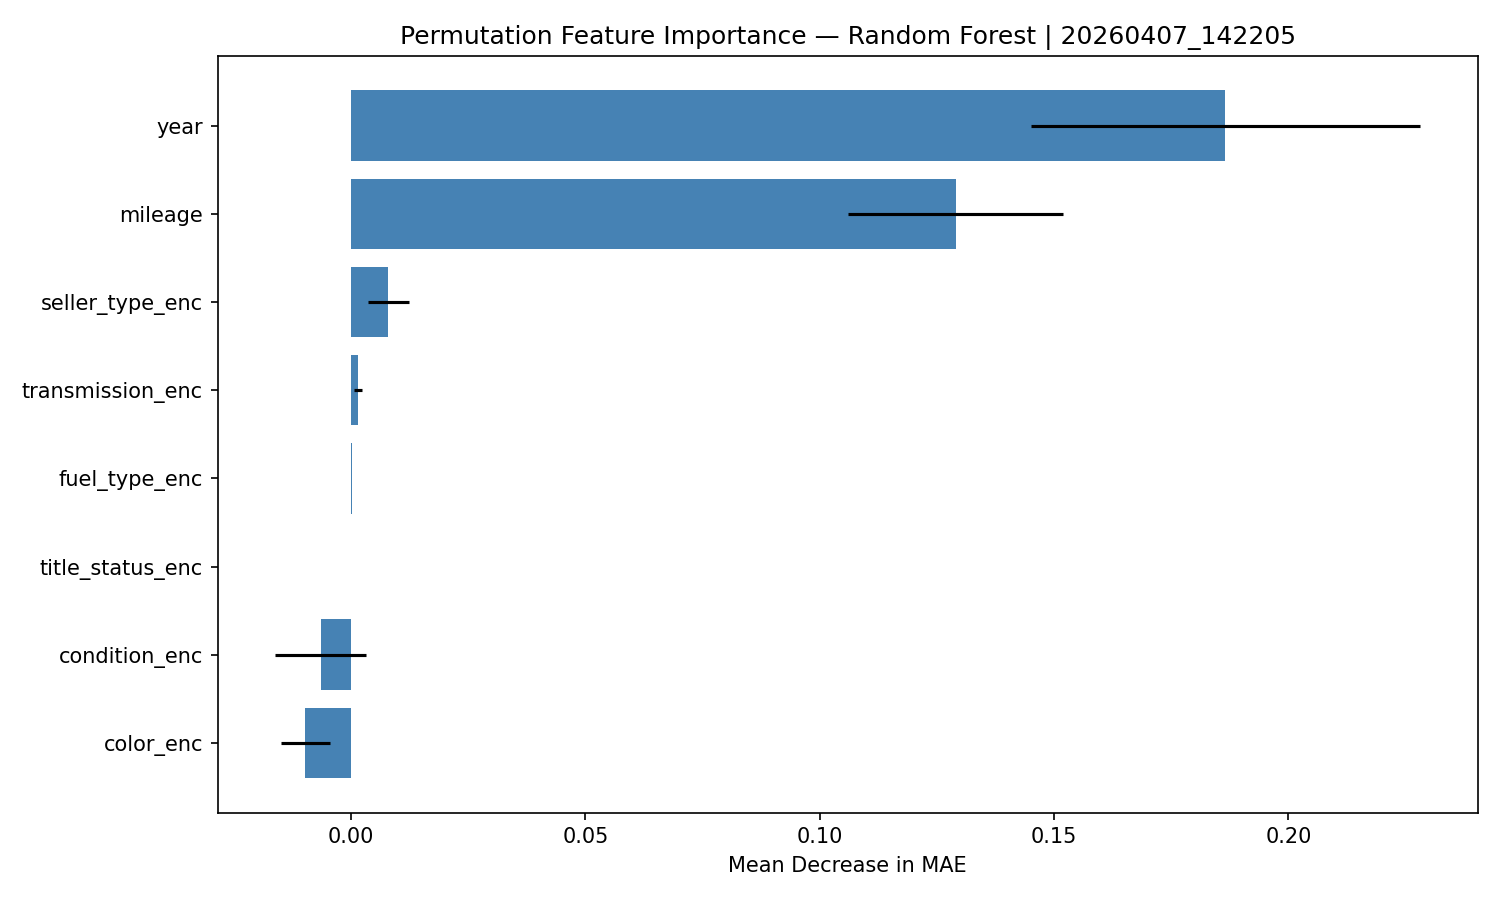

The data file committed next to this chart (first rows):
feature, importance_mean, importance_std
year, 0.1866, 0.04154
mileage, 0.129, 0.02291
seller_type_enc, 0.007928, 0.004392
transmission_enc, 0.001496, 0.0008847
fuel_type_enc, 0.000275, 1.6497658657420033e-05
title_status_enc, 0.0, 0.0
condition_enc, -0.006476, 0.009741
color_enc, -0.009755, 0.005234
